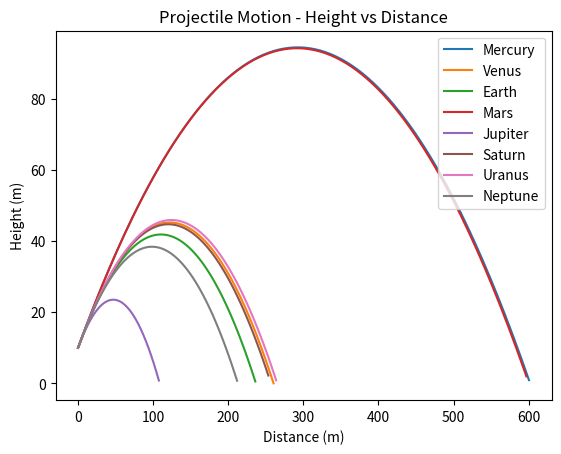
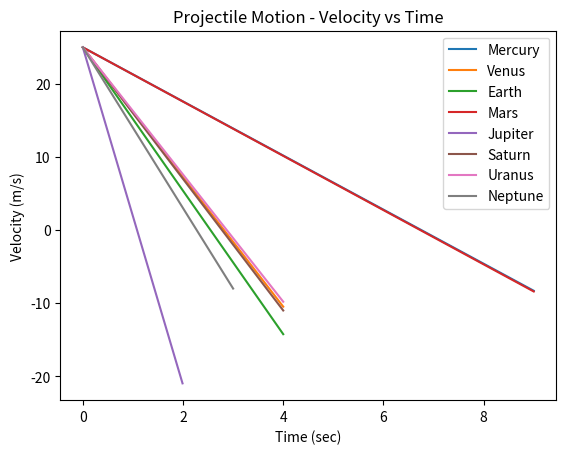
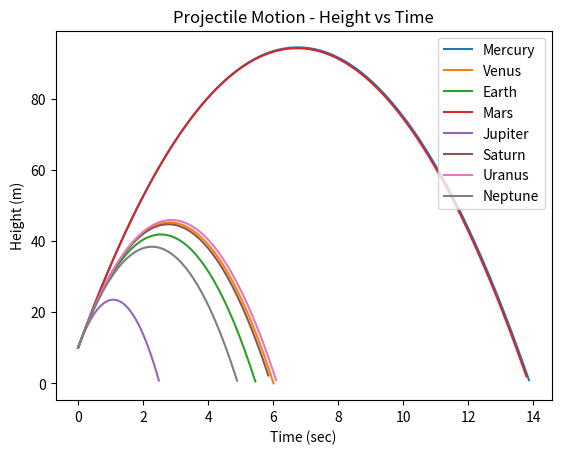

Write Python code to recreate these figures, in order.
import numpy as np
import matplotlib.pyplot as plt
import math as m
import sys

# initialized variables
# velocity of the launched cannon ball
v = 50 # m/s
# angle of launched cannon ball
theta = m.pi/6 # this is 30 degrees
# height of cannon ball launched over the horizon
h = 10  # METERS 

# g is the acceleration due to gravity on each of the planets listed in the array 'planet'
g = [3.7, 
     8.87, 
     9.81, 
     3.711, 
     23.1, 
     9.0, 
     8.7, 
     11.0]

# planet is the name of each of the planets listed in the array 'planet'
planet = ["Mercury", 
          "Venus", 
          "Earth", 
          "Mars", 
          "Jupiter", 
          "Saturn", 
          "Uranus", 
          "Neptune"]


t = np.linspace(0, 40, num=500) # Set time as 'continous' parameter.

#This is for the graph of Height vs Disatance.
plt.figure(1)

for idx, grav_acc in enumerate(g): # Calculate trajectory for every plante
    x1 = []
    y1 = []
    for k in t:
        x = ((v*k)*np.cos(theta)) # this give the distance from the start.
        y = h + ((v*k)*np.sin(theta)) - ((0.5*grav_acc)*(k**2)) #this give how height the ball is at
        x1.append(x)
        y1.append(y)
    p = [i for i, j in enumerate(y1) if j < 0] # don't go below the x axis or floor
    for i in sorted(p, reverse = True):
        del x1[i]
        del y1[i]

    plt.plot(x1, y1, label=f"{planet[idx]}") # plot for every planet
    plt.title("Projectile Motion - Height vs Distance")
    plt.xlabel("Distance (m)")
    plt.ylabel("Height (m)")
plt.legend(loc = 1)

#This is for the graph of velocity vs time.
plt.figure(2)

for idx, grav_acc in enumerate(g): # calculate velocity for every plante
  x1 = []
  y1 = []

  t = int((v*np.sin(theta) + (v*np.sin(theta)**2 + 2*grav_acc*h)**0.5)/grav_acc)
  k = 0
  while k <= t:
      y = v*np.sin(theta) - (grav_acc*k) # this is the velocity at the time
      x = k # this is the time
      x1.append(x)
      y1.append(y)
      k += .01
  
  plt.plot(x1, y1, label=f"{planet[idx]}") # plot for every planet
  plt.title("Projectile Motion - Velocity vs Time")
  plt.xlabel("Time (sec)")
  plt.ylabel("Velocity (m/s)")
plt.legend(loc= 1)

# This is to show the graph of Height vs Time.
plt.figure(3)

t = np.linspace(0,40,num=500) # set time as 'continous' parameter.

for idx, grav_acc in enumerate(g): # calculate trajectory for every plante
  x1 = []
  y1 = []
  for k in t:
      x = k
      y = h + ((v*k)*np.sin(theta))-((0.5*grav_acc)*(k**2)) #this gives the height of the ball at time k
      x1.append(x)
      y1.append(y)
  p = [i for i, j in enumerate(y1) if j < 0] # don't go below the x axis or floor
  for i in sorted(p, reverse = True):
      del x1[i]
      del y1[i]

  plt.plot(x1, y1, label=f"{planet[idx]}") # plot for every planet
  plt.title("Projectile Motion - Height vs Time")
  plt.xlabel("Time (sec)")
  plt.ylabel("Height (m)")
plt.legend(loc= 1)
plt.show()


if __name__ == '__main__':
  if len(sys.argv) == 2 and sys.argv[1] == 'test':
    test_all_functions()
